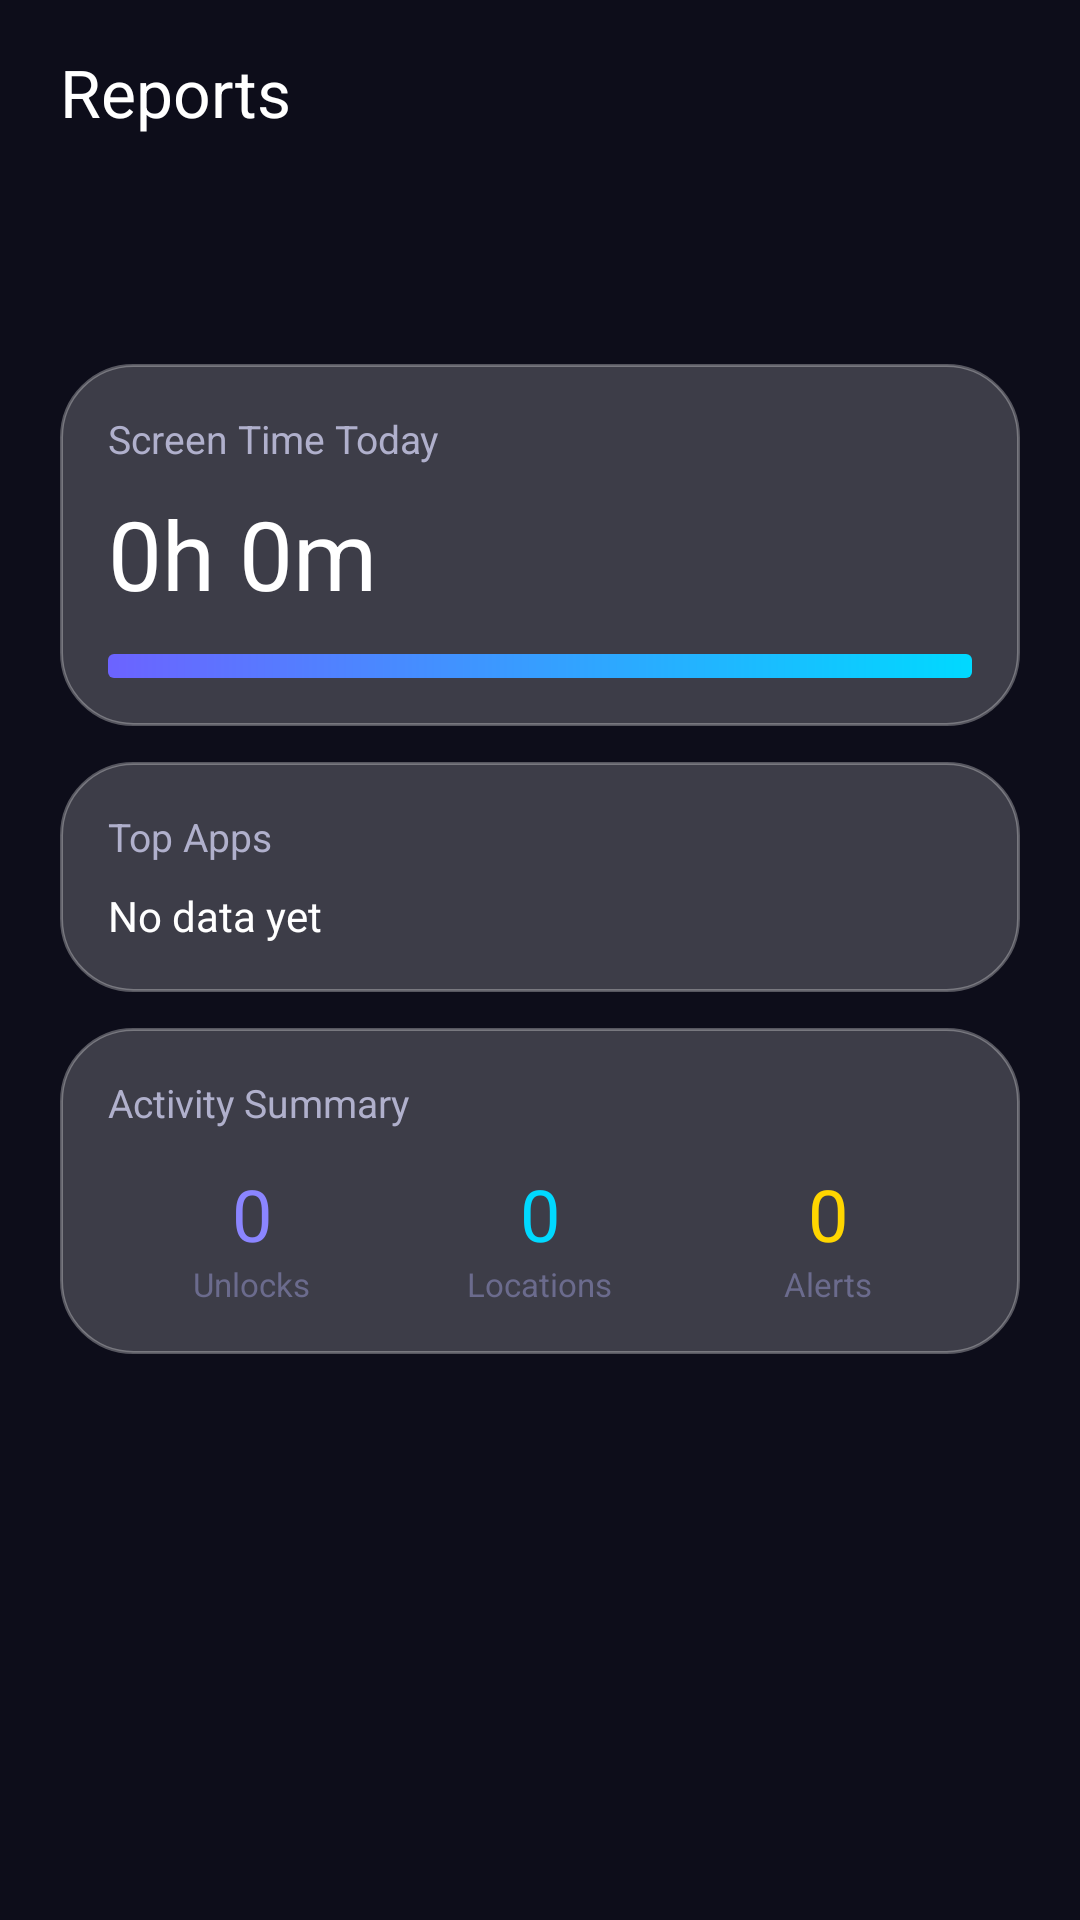

Here is an Android app screen rendered from its layout file. Give the layout XML and the strings, colors and styles it references.
<!-- AndroidManifest.xml: application theme Theme.FamilySafety -->
<!-- res/layout/fragment_reports.xml -->
<?xml version="1.0" encoding="utf-8"?>
<LinearLayout xmlns:android="http://schemas.android.com/apk/res/android"
    android:layout_width="match_parent"
    android:layout_height="match_parent"
    android:background="@color/bg_dark"
    android:orientation="vertical">

    <TextView
        android:layout_width="match_parent"
        android:layout_height="wrap_content"
        android:text="Reports"
        android:textColor="@color/text_primary"
        android:textSize="22sp"
        android:paddingHorizontal="20dp"
        android:paddingTop="16dp"
        android:paddingBottom="8dp" />

    <com.google.android.material.tabs.TabLayout
        android:id="@+id/tabLayout"
        android:layout_width="match_parent"
        android:layout_height="wrap_content"
        android:paddingHorizontal="12dp"
        android:background="@color/bg_dark"
        app:tabMode="scrollable"
        app:tabBackground="@drawable/bg_glass_button_small"
        app:tabTextColor="@color/text_hint"
        app:tabSelectedTextColor="@color/text_primary"
        app:tabIndicatorColor="@color/primary"
        app:tabIndicatorHeight="2dp"
        xmlns:app="http://schemas.android.com/apk/res-auto" />

    <ScrollView
        android:layout_width="match_parent"
        android:layout_height="0dp"
        android:layout_weight="1"
        android:overScrollMode="never"
        android:padding="20dp">

        <LinearLayout
            android:layout_width="match_parent"
            android:layout_height="wrap_content"
            android:orientation="vertical">

            <LinearLayout
                style="@style/GlassCard"
                android:layout_width="match_parent"
                android:layout_height="wrap_content"
                android:orientation="vertical"
                android:layout_marginBottom="12dp">

                <TextView
                    android:layout_width="wrap_content"
                    android:layout_height="wrap_content"
                    android:text="Screen Time Today"
                    android:textColor="@color/text_secondary"
                    android:textSize="13sp" />

                <TextView
                    android:id="@+id/tvScreenTime"
                    android:layout_width="wrap_content"
                    android:layout_height="wrap_content"
                    android:text="0h 0m"
                    android:textColor="@color/text_primary"
                    android:textSize="32sp"
                    android:layout_marginTop="8dp" />

                <ProgressBar
                    android:id="@+id/progressScreenTime"
                    style="@android:style/Widget.ProgressBar.Horizontal"
                    android:layout_width="match_parent"
                    android:layout_height="8dp"
                    android:layout_marginTop="12dp"
                    android:max="100"
                    android:progress="0"
                    android:progressDrawable="@drawable/progress_gradient" />
            </LinearLayout>

            <LinearLayout
                style="@style/GlassCard"
                android:layout_width="match_parent"
                android:layout_height="wrap_content"
                android:orientation="vertical"
                android:layout_marginBottom="12dp">

                <TextView
                    android:layout_width="wrap_content"
                    android:layout_height="wrap_content"
                    android:text="Top Apps"
                    android:textColor="@color/text_secondary"
                    android:textSize="13sp" />

                <TextView
                    android:id="@+id/tvTopApps"
                    android:layout_width="wrap_content"
                    android:layout_height="wrap_content"
                    android:text="No data yet"
                    android:textColor="@color/text_primary"
                    android:textSize="14sp"
                    android:layout_marginTop="8dp"
                    android:lineSpacingMultiplier="1.5" />
            </LinearLayout>

            <LinearLayout
                style="@style/GlassCard"
                android:layout_width="match_parent"
                android:layout_height="wrap_content"
                android:orientation="vertical">

                <TextView
                    android:layout_width="wrap_content"
                    android:layout_height="wrap_content"
                    android:text="Activity Summary"
                    android:textColor="@color/text_secondary"
                    android:textSize="13sp" />

                <LinearLayout
                    android:layout_width="match_parent"
                    android:layout_height="wrap_content"
                    android:layout_marginTop="12dp"
                    android:orientation="horizontal">

                    <LinearLayout
                        android:layout_width="0dp"
                        android:layout_height="wrap_content"
                        android:layout_weight="1"
                        android:orientation="vertical"
                        android:gravity="center">
                        <TextView
                            android:id="@+id/tvUnlocks"
                            android:layout_width="wrap_content"
                            android:layout_height="wrap_content"
                            android:text="0"
                            android:textColor="@color/primary_light"
                            android:textSize="24sp" />
                        <TextView
                            android:layout_width="wrap_content"
                            android:layout_height="wrap_content"
                            android:text="Unlocks"
                            android:textColor="@color/text_hint"
                            android:textSize="11sp" />
                    </LinearLayout>

                    <LinearLayout
                        android:layout_width="0dp"
                        android:layout_height="wrap_content"
                        android:layout_weight="1"
                        android:orientation="vertical"
                        android:gravity="center">
                        <TextView
                            android:id="@+id/tvLocations"
                            android:layout_width="wrap_content"
                            android:layout_height="wrap_content"
                            android:text="0"
                            android:textColor="@color/secondary"
                            android:textSize="24sp" />
                        <TextView
                            android:layout_width="wrap_content"
                            android:layout_height="wrap_content"
                            android:text="Locations"
                            android:textColor="@color/text_hint"
                            android:textSize="11sp" />
                    </LinearLayout>

                    <LinearLayout
                        android:layout_width="0dp"
                        android:layout_height="wrap_content"
                        android:layout_weight="1"
                        android:orientation="vertical"
                        android:gravity="center">
                        <TextView
                            android:id="@+id/tvAlertCount"
                            android:layout_width="wrap_content"
                            android:layout_height="wrap_content"
                            android:text="0"
                            android:textColor="@color/warning"
                            android:textSize="24sp" />
                        <TextView
                            android:layout_width="wrap_content"
                            android:layout_height="wrap_content"
                            android:text="Alerts"
                            android:textColor="@color/text_hint"
                            android:textSize="11sp" />
                    </LinearLayout>
                </LinearLayout>
            </LinearLayout>
        </LinearLayout>
    </ScrollView>
</LinearLayout>
<!-- resources referenced by this layout -->
<resources>
  <color name="bg_dark">#0D0D1A</color>
  <color name="primary">#6C63FF</color>
  <color name="primary_light">#8B85FF</color>
  <color name="secondary">#00D9FF</color>
  <color name="text_hint">#6B6B8D</color>
  <color name="text_primary">#FFFFFF</color>
  <color name="text_secondary">#B0B0CC</color>
  <color name="warning">#FFD600</color>
  <!-- drawable bg_glass_button_small (drawable) -->
  <?xml version="1.0" encoding="utf-8"?>
  <selector xmlns:android="http://schemas.android.com/apk/res/android">
      <item android:state_pressed="true">
          <shape android:shape="rectangle">
              <solid android:color="#44FFFFFF" />
              <corners android:radius="12dp" />
          </shape>
      </item>
      <item>
          <shape android:shape="rectangle">
              <solid android:color="@color/glass_bg" />
              <corners android:radius="12dp" />
          </shape>
      </item>
  </selector>
  <!-- drawable progress_gradient (drawable) -->
  <?xml version="1.0" encoding="utf-8"?>
  <shape xmlns:android="http://schemas.android.com/apk/res/android"
      android:shape="rectangle">
      <gradient
          android:startColor="@color/primary"
          android:endColor="@color/secondary"
          android:angle="0" />
      <corners android:radius="2dp" />
      <size android:height="3dp" />
  </shape>
  <style name="GlassCard" parent="">
          <item name="android:background">@drawable/bg_glass_card</item>
          <item name="android:padding">16dp</item>
          <item name="android:elevation">4dp</item>
      </style>
  <style name="Theme.FamilySafety" parent="Theme.MaterialComponents.DayNight.NoActionBar">
          <item name="colorPrimary">@color/primary</item>
          <item name="colorPrimaryDark">@color/primary_dark</item>
          <item name="colorAccent">@color/accent</item>
          <item name="colorSecondary">@color/secondary</item>
          <item name="android:statusBarColor">@color/bg_dark</item>
          <item name="android:navigationBarColor">@color/bg_dark</item>
          <item name="android:windowBackground">@color/bg_dark</item>
          <item name="android:textColorPrimary">@color/text_primary</item>
          <item name="android:textColorSecondary">@color/text_secondary</item>
          <item name="android:textColorHint">@color/text_hint</item>
          <item name="windowNoTitle">true</item>
          <item name="windowActionBar">false</item>
          <item name="android:windowTranslucentStatus">false</item>
          <item name="android:windowDrawsSystemBarBackgrounds">true</item>
          <item name="android:windowLightStatusBar">false</item>
          <item name="android:windowLightNavigationBar">false</item>
          <item name="bottomNavigationStyle">@style/Widget.FamilySafety.BottomNav</item>
      </style>
  <color name="glass_bg">#33FFFFFF</color>
  <!-- drawable bg_glass_card (drawable) -->
  <?xml version="1.0" encoding="utf-8"?>
  <shape xmlns:android="http://schemas.android.com/apk/res/android"
      android:shape="rectangle">
      <solid android:color="@color/glass_bg" />
      <corners android:radius="24dp" />
      <stroke
          android:width="1dp"
          android:color="@color/glass_border" />
  </shape>
  <color name="primary_dark">#5A52D5</color>
  <color name="accent">#FF6B9D</color>
  <style name="Widget.FamilySafety.BottomNav" parent="Widget.MaterialComponents.BottomNavigationView">
          <item name="backgroundTint">@color/bg_card</item>
          <item name="itemIconTint">@color/nav_item_color</item>
          <item name="itemTextColor">@color/nav_item_color</item>
          <item name="elevation">12dp</item>
          <item name="android:paddingTop">8dp</item>
          <item name="android:paddingBottom">8dp</item>
          <item name="labelVisibilityMode">labeled</item>
      </style>
  <color name="glass_border">#4DFFFFFF</color>
  <color name="bg_card">#1A1A2E</color>
</resources>
